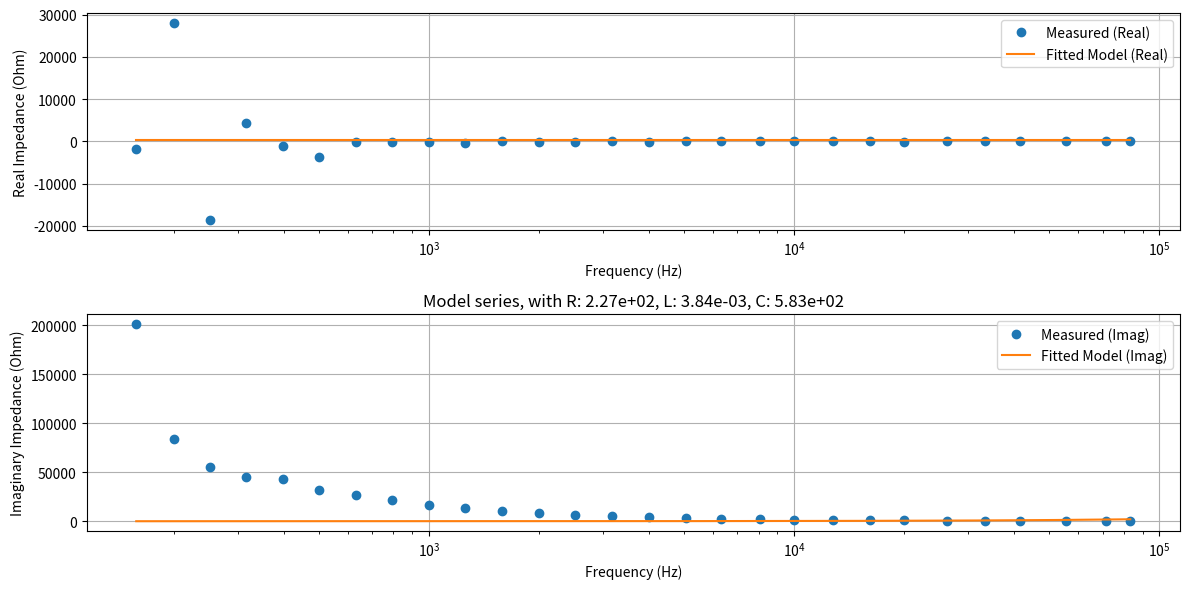
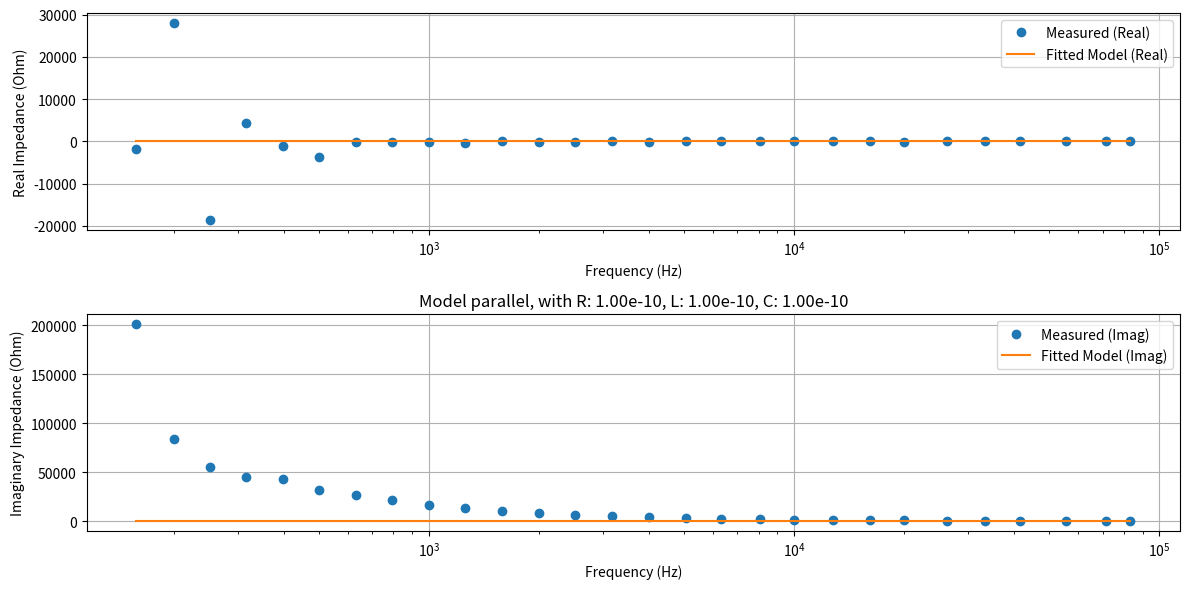
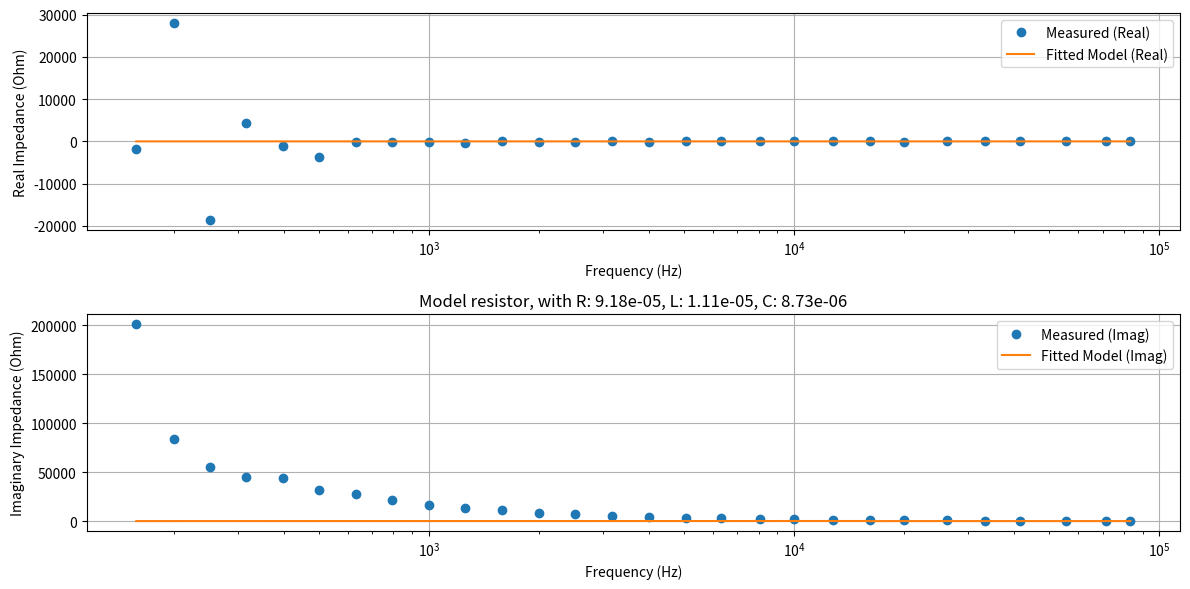
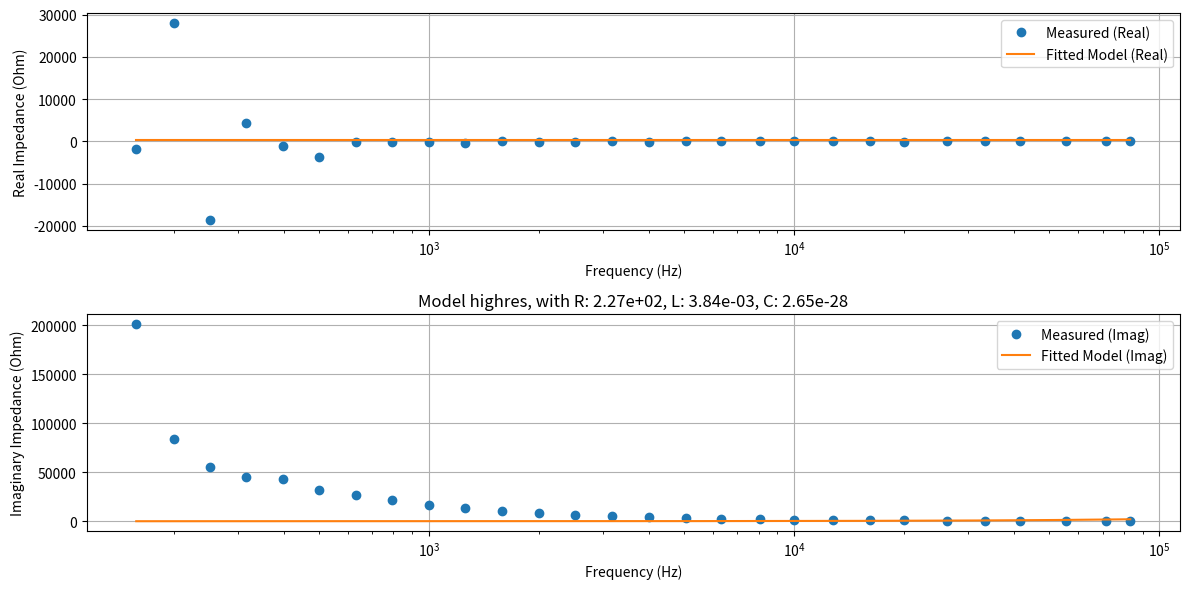

These figures' Python source, in order:
import numpy as np
import matplotlib.pyplot as plt
from scipy.optimize import curve_fit

# =============================================================================
# Model Definitions: Compute complex impedance for series and parallel RLC.
# =============================================================================
def series_model(freq, R, L, C):
    # RLC all in series
    omega = 2 * np.pi * freq
    return R + 1j * omega * L + 1/(1j * omega * C)

def parallel_model(freq, R, L, C):
    # RLC all in parallel
    omega = 2 * np.pi * freq
    Y = 1/R + 1j * omega * C + 1/(1j * omega * L)
    return 1 / Y

def resistor_model(freq, R, L, C):
    # RL in series, with C in shunt
    omega = 2 * np.pi * freq
    # Y = 1j * omega * C + 1 / (R + 1j * omega * L)
    # return 1 / Y
    return 1 / ( 1j * omega * C + 1 / ( R + 1j * omega * L ) )

def high_value_res_model(freq, R, L, C):
    omega = 2 * np.pi * freq
    return 1j * omega * L + 1 / (1j * omega * C + 1/R)

# =============================================================================
# Wrappers for Real and Imaginary Part Fitting
# =============================================================================
def series_model_fit(freq, R, L, C):
    Z = series_model(freq, R, L, C)
    return np.concatenate([np.real(Z), np.imag(Z)])

def parallel_model_fit(freq, R, L, C):
    Z = parallel_model(freq, R, L, C)
    return np.concatenate([np.real(Z), np.imag(Z)])

def resistor_model_fit(freq, R, L, C):
    Z = resistor_model(freq, R, L, C)
    return np.concatenate([np.real(Z), np.imag(Z)])

def high_value_res_model_fit(freq, R, L, C):
    Z = high_value_res_model(freq, R, L, C)
    return np.concatenate([np.real(Z), np.imag(Z)])

# =============================================================================
# Data Preparation
# =============================================================================
def prepare_data_real_imag(data):
    """
    Converts a flat array of frequency, magnitude and phase into arrays.
    Returns:
      - Sorted frequencies.
      - Array of measured complex impedances.
      - Concatenated real and imaginary parts for fitting.
    """
    freqs = []
    mags = []
    phases = []
    for i in range(0, len(data)):
        if i % 3 == 0:
            freqs.append(data[i])
        elif i % 3 == 1:
            mags.append(data[i])
        elif i % 3 == 2:
            phases.append(data[i])

    freqs = np.array(sorted(freqs))
    Z_measured = np.array(mags * np.exp(  1j * np.array(phases) ))
    usable_data = np.concatenate([np.real(Z_measured), np.imag(Z_measured)])
    return freqs, Z_measured, usable_data

# =============================================================================
# Iterative Refinement for the Fitting Process
# =============================================================================
def iterative_fit(model_func, freqs, data, initial_guess, bounds=None, 
                  Rtol=0.1, Ltol=1e-9, Ctol=1e-12, 
                  max_iter=50, method="lm"):
    """
    Iteratively refines the fit parameters.
    
    Parameters:
      model_func  : The model function returning concatenated real and imaginary parts.
      freqs       : Array of frequency values.
      data        : Measured data (concatenated real and imaginary parts).
      initial_guess: Initial guess for [R, L, C].
      bounds      : Bounds on the parameters.
      tol         : Convergence tolerance (change in parameters).
      max_iter    : Maximum number of iterations.
      
    Returns:
      popt        : Optimal parameters.
      perr        : Parameter uncertainties (1-sigma).
      ssq         : Sum of squared residuals.
    """
    current_guess = np.array(initial_guess)
    tol = 1e-10
    if method.lower() == "lm":
        bounds = None
    for iteration in range(max_iter):
        popt, pcov = curve_fit(model_func, freqs, data, 
                               p0=current_guess, bounds=bounds,
                               method=method)
        residuals = data - model_func(freqs, *popt)
        ssq = np.sum(residuals**2)
        
        # Check convergence: if the change in parameters is below tolerance.
        # if np.all(np.abs(popt - current_guess) < tol):
        if within_tolerance(*popt, *current_guess, Rtol, Ltol, Ctol):
            print(f"Convergence reached after {iteration+1} iterations.")
            break
        
        current_guess = popt  # update the initial guess
    else:
        print("Maximum iterations reached without full convergence.")
    
    perr = np.sqrt(np.diag(pcov))
    return popt, perr, ssq

def within_tolerance(R1, L1, C1, R2, L2, C2, Rtol, Ltol, Ctol):
    if(np.abs(R1 - R2) < Rtol):
        return False
    if(np.abs(L1 - L2) < Ltol):
        return False
    if(np.abs(C1 - C2) < Ctol):
        return False
    return True

# =============================================================================
# Data Structure for Models
# =============================================================================
rlc_models = {
    "series": {
        "model": series_model,
        "model_fit": series_model_fit,
    },
    "parallel": {
        "model": parallel_model,
        "model_fit": parallel_model_fit,
    },
    "resistor": {
        "model": resistor_model,
        "model_fit": resistor_model_fit,
    },
    "highres": {
        "model": high_value_res_model,
        "model_fit": high_value_res_model_fit,
    }
}

# =============================================================================
# Main Analysis: Compare Models with Iterative Fitting.
# =============================================================================
def rlc_fit_re_im(measurements, Rtol=0.1, Ltol=1e-9, Ctol=1e-12, plot_all=False) -> tuple[ str, dict ]:
    # Prepare measured data.
    freqs, Z_measured, data = prepare_data_real_imag(measurements)
    
    # --- Initial Guess and Bounds ---
    R0 = np.median(np.real(Z_measured))
    # R0 = np.sqrt( 10 * 1e6 ) # gemoetric mean of impedances
    # L0 = 1e-9  # in Henries
    # C0 = 1e-12  # in Farads
    R0 = 0
    L0 = 0
    C0 = 0

    initial_guess = [R0, L0, C0]
    bounds = (0, np.inf)  # Only positive values.
    
    # Dictionary to store results for each model.
    results = {}
    
    # Iterate over each model in the data structure.
    for name, funcs in rlc_models.items():
        try:
            popt, perr, ssq = iterative_fit(funcs["model_fit"], freqs, data, 
                                            initial_guess, bounds=bounds, 
                                            Rtol=Rtol, Ltol=Ltol, Ctol=Ctol, 
                                            method="trf")
        except Exception as e:
            print(f"{name} model iterative fit failed: {e}")
            popt, perr, ssq = None, None, np.inf
        results[name] = {"popt": popt, "perr": perr, "ssq": ssq, 
                          "model": funcs["model"], "model_fit": funcs["model_fit"]}
    
    # Select the best model based on SSQ.
    best_model_name = None
    best_ssq = np.inf
    for name, res in results.items():
        if res["ssq"] < best_ssq:
            best_ssq = res["ssq"]
            best_model_name = name
    
    if best_model_name is None:
        print(results)
        raise Exception("No valid model found.")
    
    best_res = results[best_model_name]
    best_popt = best_res["popt"]
    best_perr = best_res["perr"]
    best_model = best_res["model"]
    best_model_fit = best_res["model_fit"]
    
    # --- Display Results ---
    print("Best equivalent circuit model:", best_model_name)
    print("Fitted parameters (with 1-sigma error estimates):")
    print(f"R = {best_popt[0]:.3e} ± {best_perr[0]:.3e} Ohm")
    print(f"L = {best_popt[1]:.3e} ± {best_perr[1]:.3e} H")
    print(f"C = {best_popt[2]:.3e} ± {best_perr[2]:.3e} F")
    print(f"Sum of squared residuals: {best_res['ssq']:.3e}")

    if plot_all:
        for name, res in results.items():
            popt = res['popt']
            model = res['model']

            if popt is None:
                print(f'Could not display model {name}')
                continue
            print(f'Displaying model {name}...')

            freq_dense = np.logspace(np.log10(freqs[0]), np.log10(freqs[-1]), 1000)
            Z_model_dense = model(freq_dense, *popt)

            f = plt.figure(figsize=(12, 6))
            plt.subplot(2, 1, 1)

            plt.semilogx(freqs, np.real(Z_measured), 'o', label='Measured (Real)')
            plt.semilogx(freq_dense, np.real(Z_model_dense), '-', label='Fitted Model (Real)')

            plt.xlabel('Frequency (Hz)')
            plt.ylabel('Real Impedance (Ohm)')
            plt.legend()
            plt.grid(True)

            plt.subplot(2, 1, 2)

            plt.semilogx(freqs, np.imag(Z_measured), 'o', label='Measured (Imag)')
            plt.semilogx(freq_dense, np.imag(Z_model_dense), '-', label='Fitted Model (Imag)')
            plt.xlabel('Frequency (Hz)')
            plt.ylabel('Imaginary Impedance (Ohm)')
            plt.legend()
            plt.grid(True)

            plt.title(f'Model {name}, with R: {popt[0]:.2e}, L: {popt[1]:.2e}, C: {popt[2]:.2e}')
            
            plt.tight_layout()

            f.show()
        
            plt.show()

    return best_model_name, best_res


def main(measurements, freqlog=False):
    best_model_name, best_res = rlc_fit_re_im(measurements, plot_all=True)
    
    best_popt = best_res["popt"]
    best_perr = best_res["perr"]
    best_model = best_res["model"]
    best_model_fit = best_res["model_fit"]

    freqs, Z_measured, _ = prepare_data_real_imag(measurements)
    
    # --- Plotting: Compare Measured Data with the Fitted Model ---
    freq_dense = np.linspace(min(freqs), max(freqs), 1000)
    Z_model_dense = best_model(freq_dense, *best_popt)

    return
    
    plt.figure(figsize=(12, 6))
    plt.subplot(2, 1, 1)
    if freqlog:
        plt.semilogx(freqs, np.real(Z_measured), 'o', label='Measured (Real)')
        plt.semilogx(freq_dense, np.real(Z_model_dense), '-', label='Fitted Model (Real)')
    else:
        plt.plot(freqs, np.real(Z_measured), 'o', label='Measured (Real)')
        plt.plot(freq_dense, np.real(Z_model_dense), '-', label='Fitted Model (Real)')
    plt.xlabel('Frequency (Hz)')
    plt.ylabel('Real Impedance (Ohm)')
    plt.legend()
    plt.grid(True)
    
    plt.subplot(2, 1, 2)
    if freqlog:
        plt.semilogx(freqs, np.imag(Z_measured), 'o', label='Measured (Imag)')
        plt.semilogx(freq_dense, np.imag(Z_model_dense), '-', label='Fitted Model (Imag)')
    else:
        plt.plot(freqs, np.imag(Z_measured), 'o', label='Measured (Imag)')
        plt.plot(freq_dense, np.imag(Z_model_dense), '-', label='Fitted Model (Imag)')
    plt.xlabel('Frequency (Hz)')
    plt.ylabel('Imaginary Impedance (Ohm)')
    plt.legend()
    plt.grid(True)
    
    plt.tight_layout()
    plt.show()

# =============================================================================
# Example Usage with Synthetic Data for a Series RLC Circuit.
# =============================================================================

if __name__ == "__main__":
    true_R = 1      # Ohm
    true_L = 1e-6     # Henries
    true_C = 1e-8     # Farads

    # Generate frequencies from 1 kHz to 1 MHz.
    freqs = np.logspace(2, 6, 50).astype(int)

    data_sim = []
    
    # Generate synthetic impedance data with some Gaussian noise.
    for f in freqs:
        omega = 2 * np.pi * f
        Z = true_R + 1j * (omega * true_L - 1/(omega * true_C))
        noise = np.abs(np.random.normal(scale=0.20))
        Z_noisy = Z * noise
        data_sim.extend([f, np.abs(Z_noisy), np.angle(Z_noisy)])
        

    data = [100, 3830.3, 0.63425, 126, 3145.5, 5.1053, 158, 1159.6, 5.8947, 200, 2097.0, 5.9274, 251, 866.14, 0.039018, 316, 1025.4, 0.25573, 398, 952.42, 6.1027, 501, 1078.1, 6.2502, 631, 1144.6, 6.1772, 794, 1147.0, 0.020207, 1000, 1019.0, 6.2234, 1259, 1076.6, 6.2507, 1587, 1041.7, 0.051835, 2000, 954.88, 0.031093, 2512, 970.64, 0.043148, 3164, 967.85, 0.027785, 4000, 1012.4, 0.031298, 5050, 976.94, 0.0086845, 6329, 1002.3, 0.010878, 8064, 999.9, 0.0088616, 10000, 1002.3, 0.00682, 12820, 1002.1, 0.021743, 16129, 1000.0, 0.033297, 20000, 995.4, 0.035552, 26315, 1001.3, 0.042906, 33333, 996.59, 0.057959, 41666, 1000.2, 0.072334, 55555, 997.77, 0.096274, 71428, 998.42, 0.11875, 83333, 1002.4, 0.13403]

    data10Ohms = [100, 96.501, -3.0725, 126, 450.28, -3.0176, 158, 15.93, -0.71009, 200, 65.354, -2.5703, 251, 41.311, -0.84842, 316, 7.9516, 0.79363, 398, 9.0305, 0.10746, 501, 10.462, 0.55468, 631, 4.4881, -0.77958, 794, 8.4864, 0.21163, 1000, 14.002, 0.17652, 1259, 6.5227, -0.39002, 1587, 12.668, 0.18917, 2000, 10.071, -0.024883, 2512, 9.7974, 0.019536, 3164, 11.832, 0.35374, 4000, 9.7971, 0.010781, 5050, 10.057, -0.079714, 6329, 10.15, -0.072141, 8064, 10.187, -0.069057, 10000, 9.8224, 0.067995, 12820, 10.14, -0.0020733, 16129, 10.124, 0.004766, 20000, 8.6804, -0.063401, 26315, 9.9627, 0.008273, 33333, 5.6324, -0.23971, 41666, 10.049, 0.0098545, 55555, 10.256, 0.014278, 71428, 8.3908, -0.0311, 83333, 7.984, -0.051899]
    data10nF = [100, 65910.0, 3.7857, 126, 34584.0, 1.5194, 158, 201290.0, 1.5796, 200, 88228.0, 1.2482, 251, 58805.0, 1.8933, 316, 45507.0, 1.4742, 398, 43590.0, 1.5965, 501, 32343.0, 1.6862, 631, 27280.0, 1.5771, 794, 21915.0, 1.5811, 1000, 16628.0, 1.5833, 1259, 13473.0, 1.6077, 1587, 10860.0, 1.5543, 2000, 8253.0, 1.5837, 2512, 6753.5, 1.589, 3164, 5255.2, 1.5729, 4000, 4234.7, 1.5851, 5050, 3303.3, 1.5578, 6329, 2655.0, 1.5575, 8064, 2095.7, 1.5374, 10000, 1620.6, 1.5154, 12820, 1318.1, 1.5482, 16129, 1043.4, 1.5242, 20000, 954.93, 1.6984, 26315, 629.95, 1.5067, 33333, 376.08, 1.4983, 41666, 403.98, 1.422, 55555, 306.45, 1.4167, 71428, 232.99, 1.1215, 83333, 207.51, 1.4859]

    data = data10nF[6:]

    # freqs = []
    # mags = []
    # phases = []
    # for i in range(0, len(data)):
    #     if i % 3 == 0:
    #         freqs.append(data[i])
    #     elif i % 3 == 1:
    #         mags.append(data[i])
    #     elif i % 3 == 2:
    #         phases.append(data[i])

    main(data, freqlog=True)
